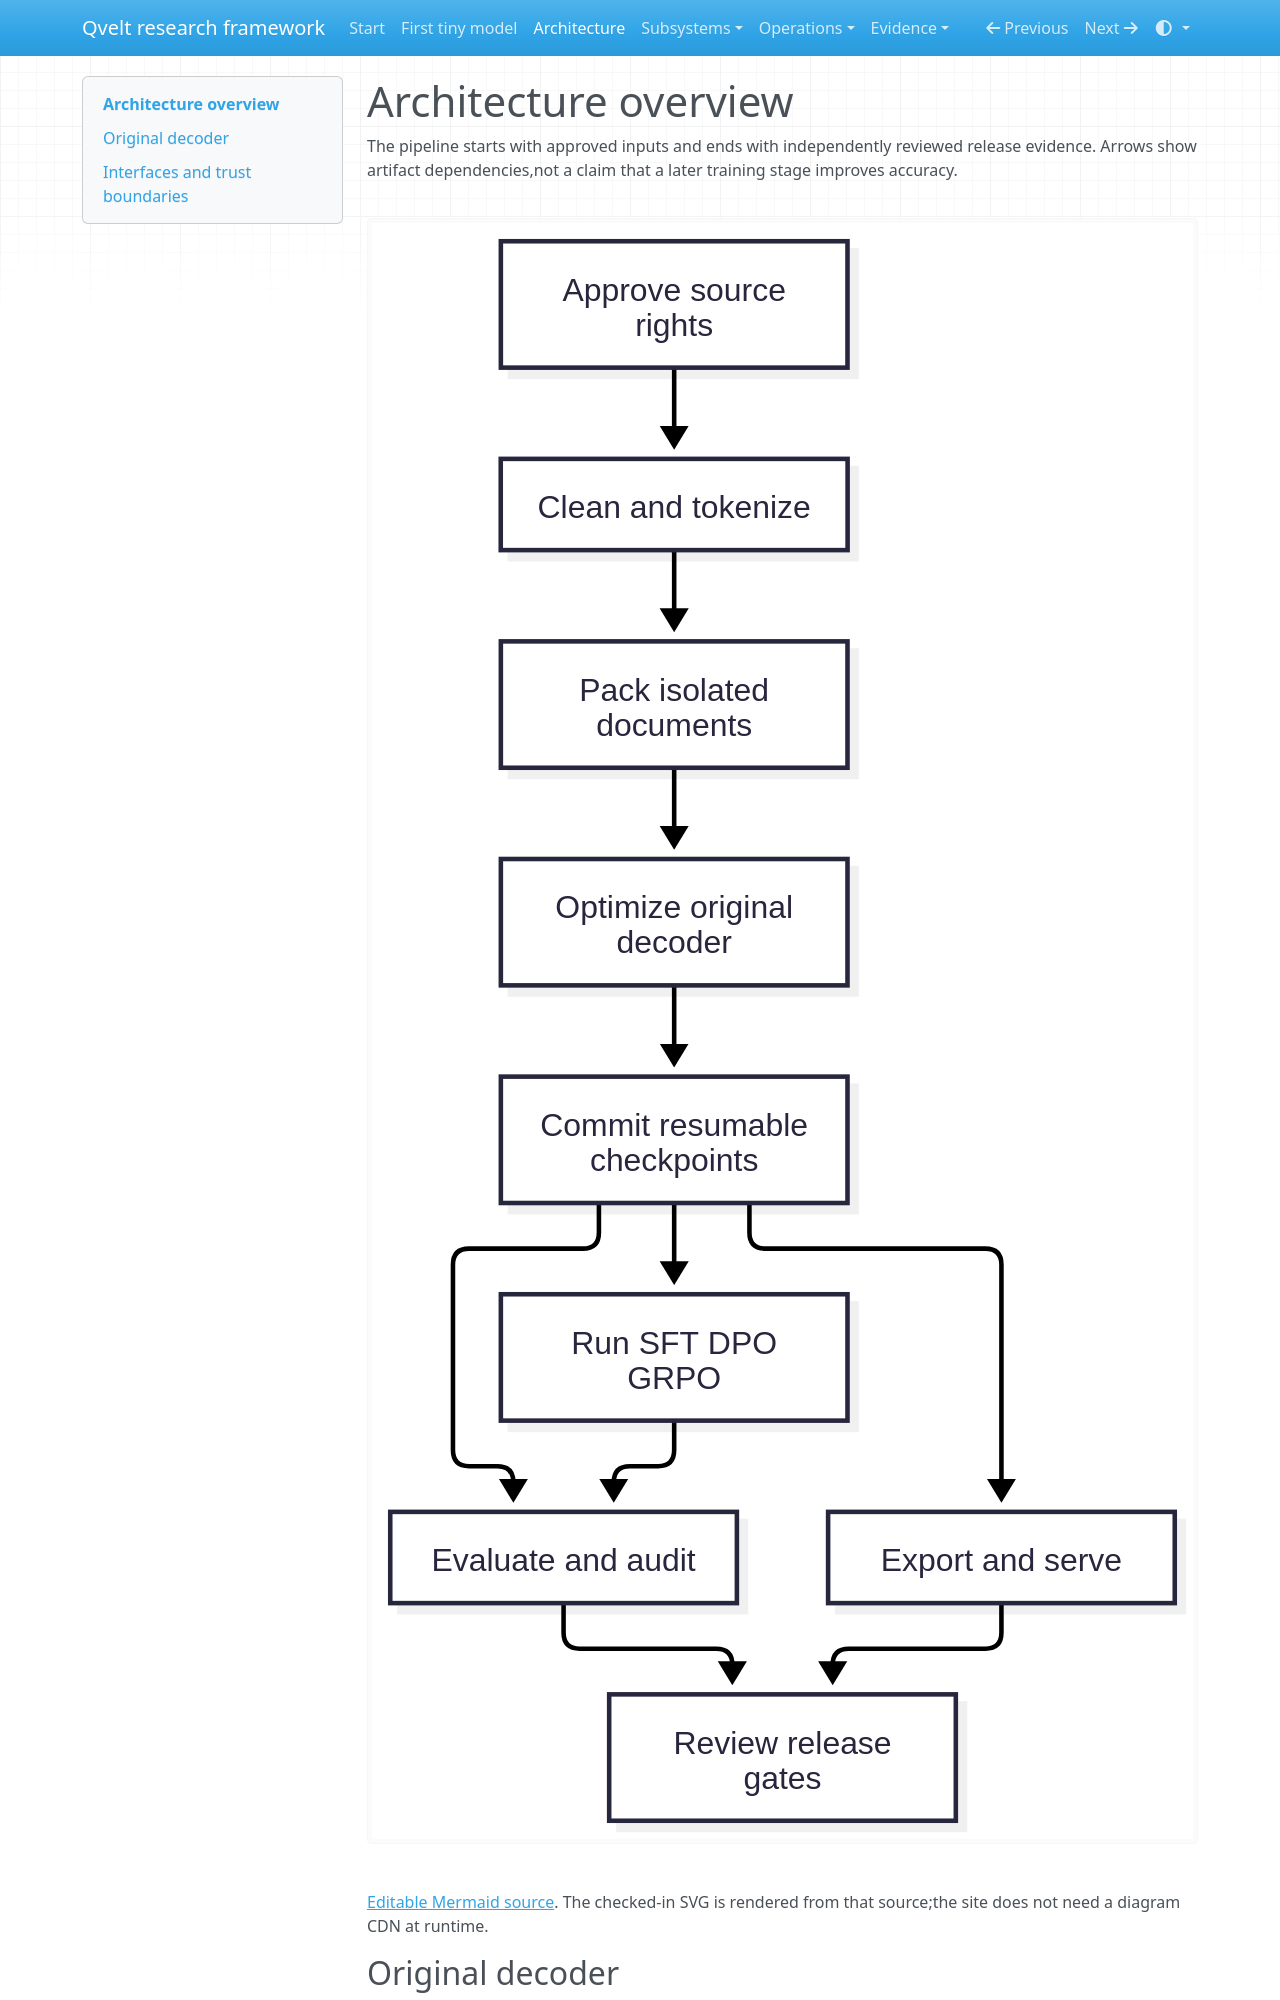

repository: jonbarkert135-cpu/QveltAI · page: architecture/index.html · generator: mkdocs

# Architecture overview

The pipeline starts with approved inputs and ends with independently reviewed
release evidence. Arrows show artifact dependencies,not a claim that a later
training stage improves accuracy.

![Qvelt artifact pipeline from approved sources through training and evaluation to release gates](assets/architecture.svg)

[Editable Mermaid source](diagrams/architecture.mmd). The checked-in SVG is rendered
from that source;the site does not need a diagram CDN at runtime.
